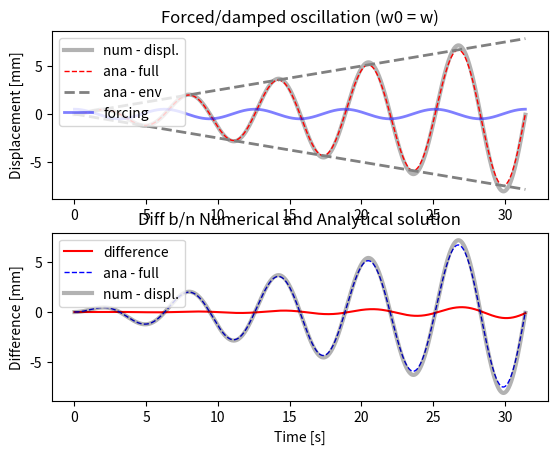

This chart was generated by the following Python code:
#!/bin/python2.7
"""
HW #5 PROBLEM 2

solve second order, non-homogeneous ODE: undamped harmonic oscillator

- compare analytical and numerical

ODE: my''(t) + gy'(t) + ky(t) = f(t)
        w0**2 = k/m

ana. solution:
    y(t) = F/( (2*w0**2)*sin(w0*t)

@author: scarletpasser
"""

import matplotlib.pyplot as plt
import numpy as np
#-------------------------------------------------------------------------
#                            Summery 
#------------------------------------------------------------------------
'''
    Identical to the previous problem, this problem deals with an undamped 
    and forced harmonic oscillator. However, unlike before, this 
    oscillator has a natural frequency that is in phase with the 
    frequency of the forcing funciton. Because of this, the amplitude of 
    the oscillations increase with time, sort of like there is 
    continues constructive interference between the forcing funciton and
    the harmonic oscillator. This is evident in the graph, with the 
    amplitude of the oscillations increasing with time. You can also see
    in the graph that the error between the numerical and analytical 
    solution gets worse over time, similar to problem one. 

'''
#-------------------------------0----------------------------------------
#                   fct. defintion
#------------------------------------------------------------------------
def num_sol( at, y0, par):
    """
    - solve second order ODE for forced, undamped oscillation by solving two first order ODEs
       ODE:  y''(t) + ky(t) = f(t)
                              f(t) = F*cos(w*t)
    :param y0:         - IC
    :param at  :       - time vector
    :param par :       - dictionary with fct parameters
    :return: ay_hat    - forward Euler
             ay_hat_rk = 4th order runge kutta
    """
    nSteps    = at.shape[0]
    # create vectors for displacement and velocity
    au_hat    = np.zeros( nSteps)
    av_hat    = np.zeros( at.shape[0])
    # set initial conditions
    au_hat[0] = y0[0]
    av_hat[0] = y0[1]
    for i in range( nSteps-1):
        fn1 = av_hat[i] + au_hat[0]
        fn2 = -par['w']**2*au_hat[i] + par['F']*np.cos(par['w0'] * i * par['h']) 
        # Euler formula: y[n+1] = y[n] + fn*h
        au_hat[i+1] = au_hat[i] + fn1*par['h']
        av_hat[i+1] = av_hat[i] + fn2*par['h']

    return au_hat, av_hat

#-------------------------------1----------------------------------------
#                   params, files, dir
#------------------------------------------------------------------------
#in this case w0 = w
dPar = {#frequencies
        'w0' :   1, #= sqrt(k/m) --> natural frequency
        'w'  :   1, # --> frequency of forcing function
        # forcing function
        'F'  : 0.5, 
        # initial conditions for displ. and velocity
        'y01' : 0, 'y02' : 0,
        # time stepping
        'h'  : 1e-2,
        'tStart' : 0,
        'tStop'  : 10*np.pi,}

#--------------------------------2---------------------------------------
#                      analytical solution
#------------------------------------------------------------------------
#Time vector 
a_t = np.arange( dPar['tStart'], dPar['tStop']+dPar['h'], dPar['h'])

# forcing function: 
fct_t     = dPar['F']*np.cos( dPar['w0']*a_t)

#analyitcal soltuion: 
preFacAna = dPar['F'] / (2*dPar['w0'])
ay_ana1   = preFacAna * np.sin(dPar['w0'] * a_t) * a_t

# envelope
ay_ana2   = preFacAna * a_t

#--------------------------------3---------------------------------------
#                      numerical solutions
#------------------------------------------------------------------------
aU_num, aV_num = num_sol(  a_t, [dPar['y01'], dPar['y02']], dPar)

# difference between numerical and anaylitical solutions
dif = aU_num - ay_ana1
#--------------------------------4---------------------------------------
#                            plots
#------------------------------------------------------------------------
plt.figure(1)


ax = plt.subplot( 211) #plt.axes( [.12, .12, .83, .83])

# plot of the numerical approximation:
ax.plot( a_t, aU_num,  'k-', lw = 3, alpha = .3, label = 'num - displ.')

# analytical solution and envelope fct.
ax.plot( a_t,  ay_ana1, 'r--', lw = 1, label = 'ana - full')
ax.plot( a_t,  ay_ana2,  '--', color = '.5', lw = 2, label = 'ana - env')
ax.plot( a_t,  -ay_ana2, '--', color = '.5', lw = 2)

# forcing function
ax.plot( a_t, fct_t, 'b-', lw = 2, alpha = .5, label ='forcing')
plt.title('Forced/damped oscillation (w0 = w)')

# difference graph 
plt.subplot(212)
plt.plot(a_t, dif,    'r',                       label = 'difference')
plt.plot(a_t, ay_ana1,'b--', lw = 1,             label = 'ana - full')
plt.plot(a_t, aU_num, 'k',   lw = 3, alpha = .3, label = 'num - displ.')
plt.ylabel('Difference [mm]')
plt.legend(loc = 'upper left')

####Labels###
plt.title('Diff b/n Numerical and Analytical solution')
plt.xlabel( 'Time [s]')
ax.set_ylabel( 'Displacement [mm]')
ax.legend( loc = 'upper left')
plt.show()

#plt.savefig('HW 5 graph 2')

#-----------------------------------------------------------------------
#                            In reality...
#------------------------------------------------------------------------
'''
    Accrording to the solution, displacement increases as time goes on. 
    Hooke's law states that F = -kx, with x being displacement. In 
    reality though, there are probably some limitations on this. My gut 
    says that perhaps if the displacement were big enough, MORE force 
    would be required to achieve the previously linear displacement. 
    And in this problem specifically, unless our oscillator extended to 
    infinity, there would have to be some limit on the displacement 
    as well. 
    
'''
